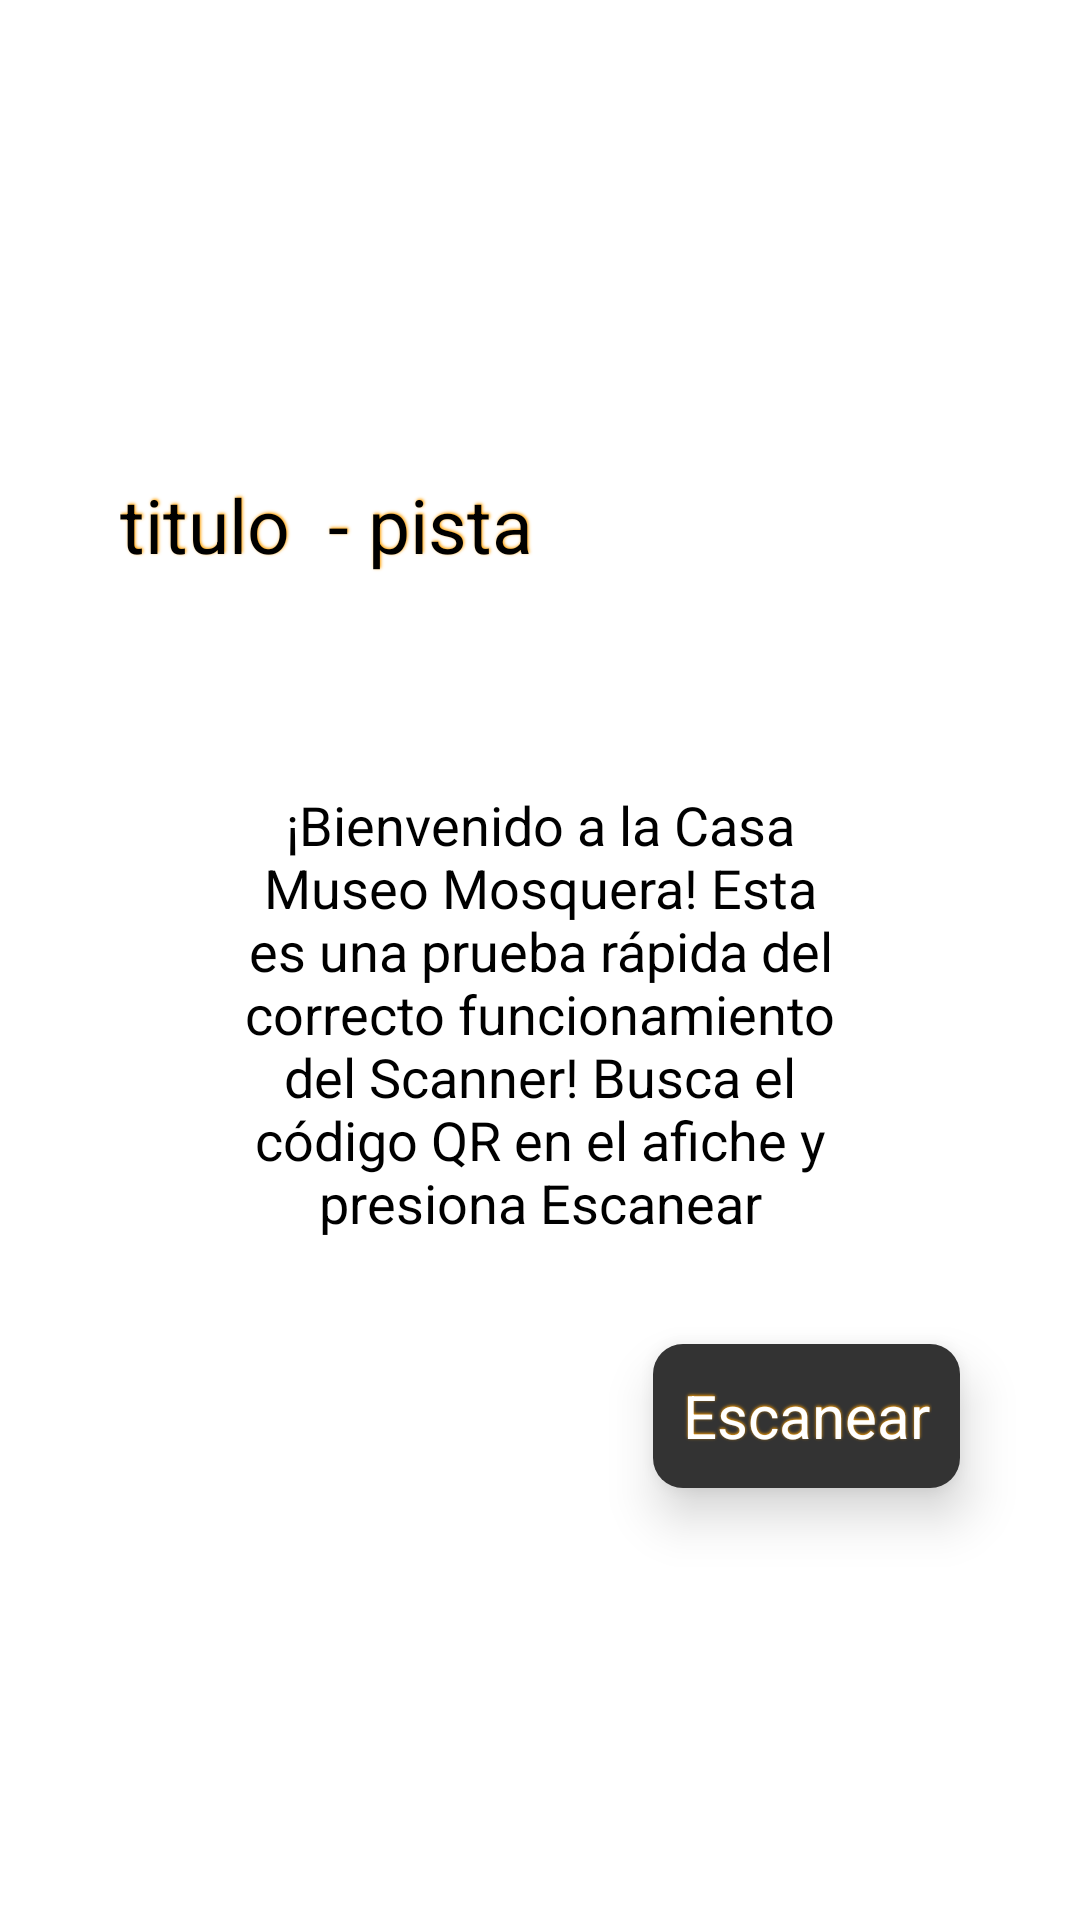

Produce the Android XML layout that renders to this screen, including the resource entries it uses.
<!-- AndroidManifest.xml: application theme android:Theme.Holo.Light.NoActionBar.Fullscreen -->
<!-- res/layout/activity_m1.xml -->
<RelativeLayout
    xmlns:android="http://schemas.android.com/apk/res/android"
    android:layout_width="match_parent"
    android:layout_height="match_parent"
    android:background="@mipmap/fondo5"
    >

    <LinearLayout
        android:orientation="vertical"
        android:layout_centerVertical="true"
        android:layout_centerHorizontal="true"
        android:background="@color/opacos"
        android:layout_marginLeft="40dp"
        android:layout_marginRight="40dp"
        android:layout_marginTop="5dp"
        android:layout_marginBottom="5dp"
        android:padding="30dp"
        android:id="@+id/informacion"
        android:layout_width="wrap_content"
        android:layout_height="wrap_content">

        <TextView
            android:id="@+id/tit_informacion"
            android:textColor="@color/white"
            android:gravity="center"
            android:textSize="27dp"
            android:text="Pista"
            android:layout_height="wrap_content"
            android:layout_width="match_parent"/>

        <TextView
            android:id="@+id/cont_informacion"
            android:textColor="@color/black"
            android:gravity="center"
            android:textSize="18dp"
            android:text="¡Bienvenido a la Casa Museo Mosquera! Esta es una prueba rápida del correcto funcionamiento del Scanner! Busca el código QR en el afiche y presiona Escanear"
            android:layout_height="wrap_content"
            android:layout_width="match_parent"/>
    </LinearLayout>
    <TextView
        android:layout_above="@+id/informacion"
        android:layout_marginLeft="40dp"
        android:layout_alignParentLeft="true"
        android:textColor="@color/black"
        style="@style/text_shadow"
        android:textSize="25dp"
        android:id="@+id/titulo"
        android:layout_width="wrap_content"
        android:layout_height="wrap_content"
        android:text="titulo  - pista"/>

    <Button
        android:layout_marginRight="40dp"
        android:layout_below="@+id/informacion"
        android:layout_alignParentRight="true"
        android:id="@+id/btn_scan_m1"
        style="@style/botnoes_acciones"
        android:text="Escanear"
        android:layout_centerVertical="true"
        android:layout_height="wrap_content"
        android:layout_width="wrap_content"/>

</RelativeLayout>
<!-- resources referenced by this layout -->
<resources>
  <color name="black">#000000</color>
  <color name="opacos">#77ffffff</color>
  <color name="white">#FFFFFF</color>
  <style name="botnoes_acciones">
          <item name="android:elevation" tools:targetApi="lollipop">10dp</item>
          <item name="android:textColor">@color/white</item>
          <item name="android:textSize">@dimen/texto_accion</item>
          <item name="android:background">@drawable/selector_btn_accion</item>
          <item name="android:layout_marginBottom">@dimen/margin_button</item>
          <item name="android:paddingLeft">@dimen/padding_button</item>
          <item name="android:paddingRight">@dimen/padding_button</item>
          <item name="android:shadowColor">@color/colorPrimary</item>
          <item name="android:shadowDx">0</item>
          <item name="android:shadowDy">-1</item>
          <item name="android:shadowRadius">2</item>
      </style>
  <style name="text_shadow">
          <item name="android:shadowColor">@color/colorPrimary</item>
          <item name="android:shadowDx">1</item>
          <item name="android:shadowDy">-1</item>
          <item name="android:shadowRadius">2</item>
      </style>
  <dimen name="texto_accion">20dp</dimen>
  <!-- drawable selector_btn_accion (drawable) -->
  <?xml version="1.0" encoding="utf-8"?>
  <selector xmlns:android="http://schemas.android.com/apk/res/android" >
      <item android:state_pressed="true"
          android:drawable="@drawable/shapemenu_presion"/>
      <item android:drawable="@drawable/shapemenu"/>
  
  </selector>
  <dimen name="margin_button">2dp</dimen>
  <dimen name="padding_button">10dp</dimen>
  <color name="colorPrimary">#FFA000</color>
  <!-- drawable shapemenu_presion (drawable) -->
  <?xml version="1.0" encoding="utf-8"?>
  <shape xmlns:android="http://schemas.android.com/apk/res/android" 
      	android:shape="rectangle">
      <corners 
          android:radius="@dimen/padding_button"/>
  	<solid 
      	android:color="@color/colorPrimary"/>
  </shape>
  <!-- drawable shapemenu (drawable) -->
  <?xml version="1.0" encoding="utf-8"?>
  <shape xmlns:android="http://schemas.android.com/apk/res/android" 
      	android:shape="rectangle">
      <corners 
          android:radius="@dimen/padding_button"/>
  	<solid android:color="@color/colorAccent"/>
  </shape>
  <color name="colorAccent">#333333</color>
</resources>
